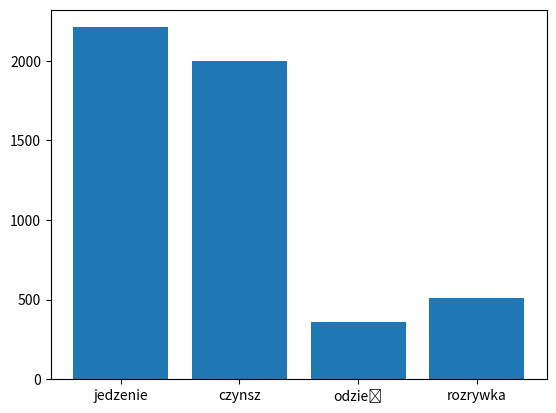

Write the Python code that produced this figure.
import matplotlib.pyplot as plt

costs = ['jedzenie', 'czynsz', 'odzież', 'rozrywka']
pln = [2210, 2000, 357, 510]

plt.bar(costs, pln)
plt.show()